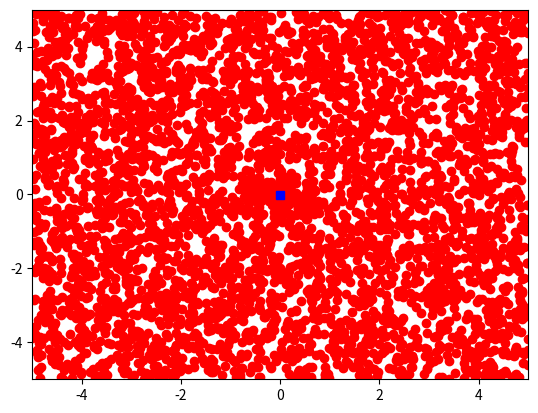

This chart was generated by the following Python code:
# CLEVER ALGORITHM: Bees Algorithm
# Author: Santiago E. Conant-Pablos, October 6, 2015

import numpy as np
import matplotlib.pyplot as plt

def objective_function(vector):
    """returns value of function to optimize"""
    return sum(vector**2)

def random_vector(minmax):
    """generate a bounded random aproximation to the solution"""
    return minmax[:,0] + (minmax[:,1] - minmax[:,0]) * np.random.random(len(minmax))

def create_random_bee(search_space):
    """create a random bee position"""
    return {'vector' : random_vector(search_space)}

def create_neigh_bee(site, patch_size, search_space):
    """create a bee inside a neighborhood"""
    vector = []
    for i,v in enumerate(site):
        v = v + np.random.random() * patch_size if np.random.random() < 0.5 \
            else v - np.random.random() * patch_size
        if v < search_space[i][0]: v = search_space[i][0]
        if v > search_space[i][1]: v = search_space[i][1]
        vector.append(v)
    return {'vector' : np.array(vector, float)}

def search_neigh(parent, neigh_size, patch_size, search_space):
    """search inside the neighborhood of a site"""
    neigh = []
    for i in range(neigh_size):
        bee = create_neigh_bee(parent['vector'], patch_size, search_space)
        bee['fitness'] = objective_function(bee['vector'])
        neigh.append(bee)
    neigh.sort(key=lambda b: b['fitness'])
    return neigh[0]

def create_scout_bees(search_space, num_scouts):
    """creates scout bees for new sites"""
    return [create_random_bee(search_space) for i in range(num_scouts)]

def bees_algorithm(max_gens, search_space, num_bees, num_sites,
                   elite_sites, patch_size, patch_dec, e_bees, o_bees):
    """implements the Bees algorithm"""
    best = None
    pop = [create_random_bee(search_space) for i in range(num_bees)]
    xp, yp = [], []
    
    for gen in range(max_gens):
        for bee in range(num_bees):
            pop[bee]['fitness'] = objective_function(pop[bee]['vector'])
            xp.append(pop[bee]['vector'][0])
            yp.append(pop[bee]['vector'][1])
        pop.sort(key = lambda b: b['fitness'])
        if not best or pop[0]['fitness'] < best['fitness']:
            best = pop[0]
        next_gen = []
        for i,parent in enumerate(pop[:num_sites]):
            neigh_size = e_bees if i < elite_sites else o_bees
            next_gen.append(search_neigh(parent, neigh_size, patch_size,
                                         search_space))
        scouts = create_scout_bees(search_space, num_bees - num_sites)
        pop = next_gen + scouts
        patch_size = patch_size * patch_dec
        print(" > it=%d, patch_size=%g, f=%g" % (gen+1,patch_size,best['fitness']))
        
    plt.axis([search_space[0,0], search_space[0,1],
              search_space[1,0], search_space[1,1]])
    plt.plot(xp, yp, 'ro', [best['vector'][0]],[best['vector'][1]], 'bs')
    
    return best

# problem configuration
problem_size = 2 # number of variables
search_space = np.array([[-5, +5] for i in range(problem_size)],float) # domains
# algorithm configuration
max_gens = 100 # maximun number of generations
num_bees = 45
num_sites = 3
elite_sites = 1
patch_size = 3.0
patch_dec = 0.95 # decrease of patch size in each generation
e_bees = 7    # number of elite bees
o_bees = 2    # number of other bees
# execute the algorithm
best = bees_algorithm(max_gens, search_space, num_bees, num_sites,
                      elite_sites, patch_size, patch_dec, e_bees, o_bees)
print("Done.\nBest Solution: f=%g, v=%s" % (best['fitness'], best['vector']))
plt.show()


